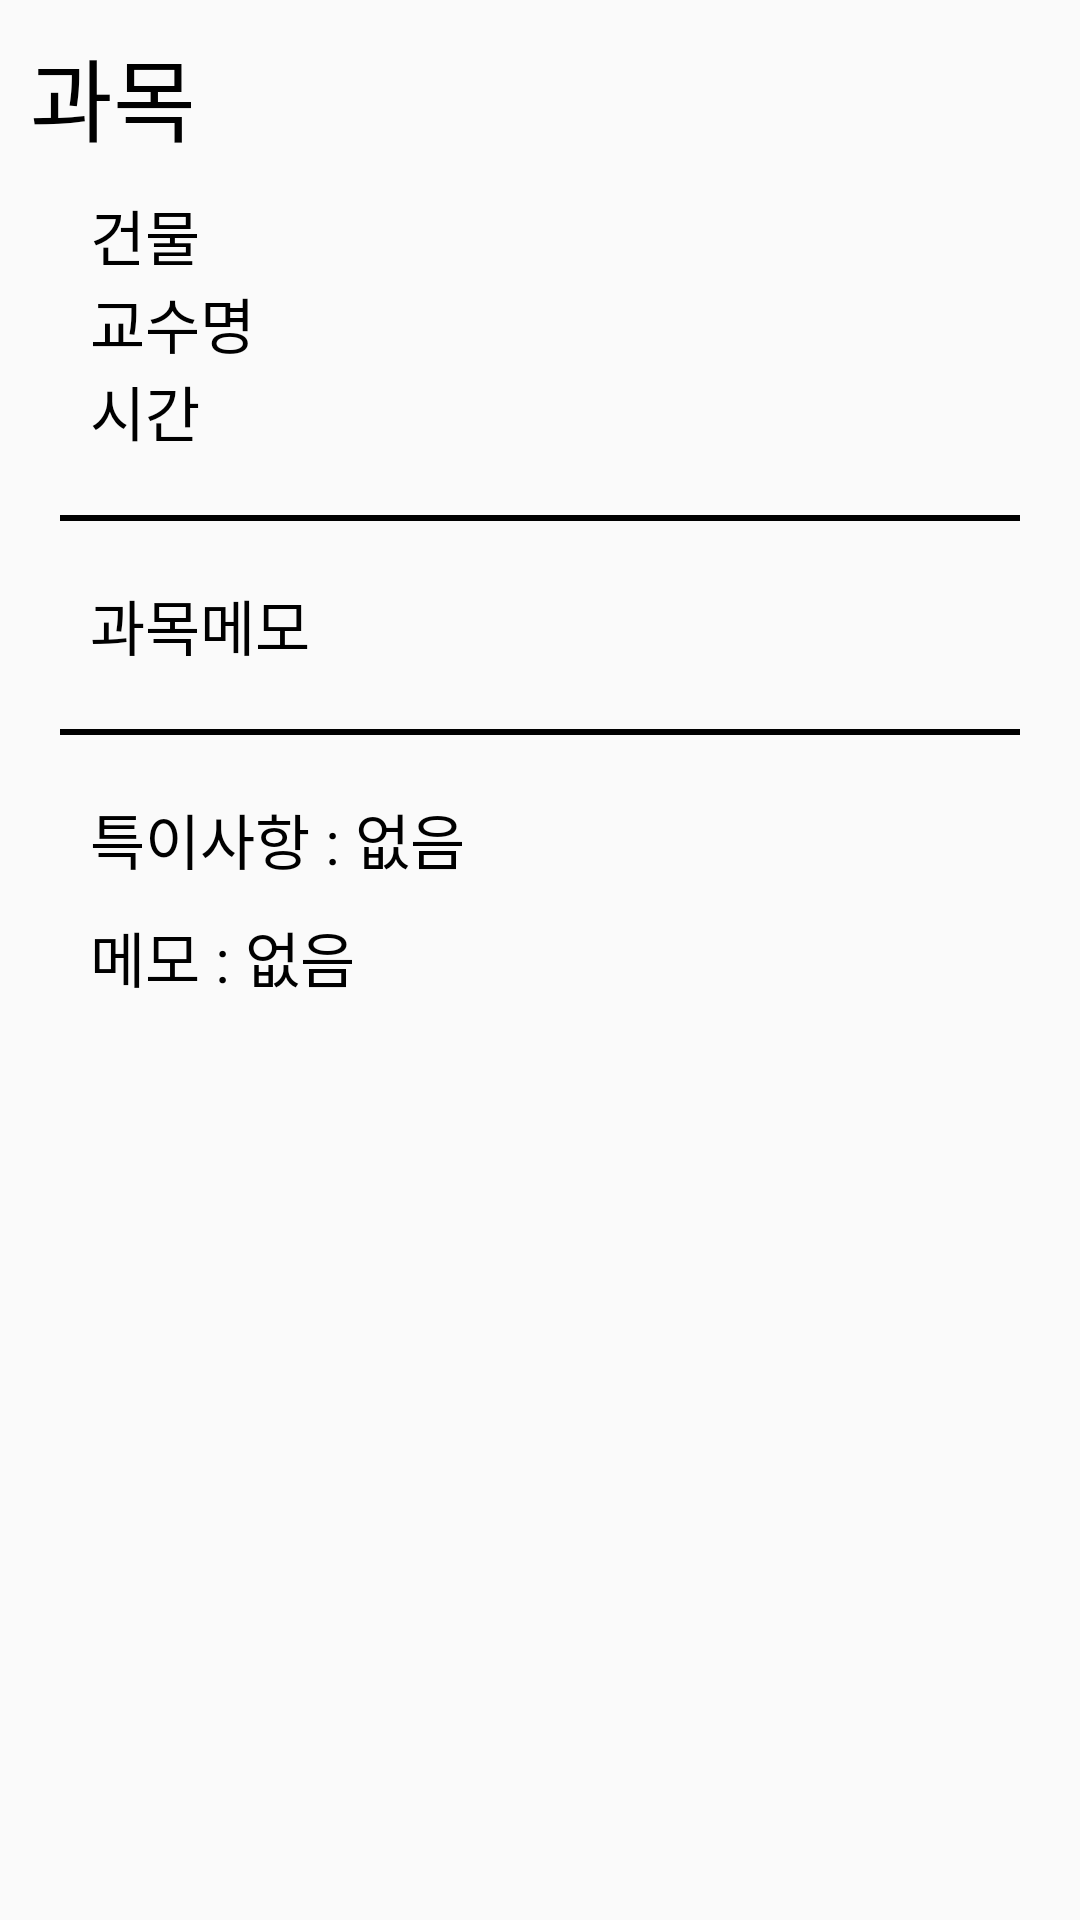

The Android layout XML behind this screen, and the referenced resources:
<!-- AndroidManifest.xml: application theme AppTheme -->
<!-- res/layout/activity_course.xml -->
<?xml version="1.0" encoding="utf-8"?>
<ScrollView xmlns:android="http://schemas.android.com/apk/res/android"
    android:layout_width="match_parent"
    android:layout_height="match_parent">
    <LinearLayout
        android:layout_width="match_parent"
        android:layout_height="wrap_content"
        android:orientation="vertical" >
        <TextView
            android:id="@+id/tv_courseName"
            android:layout_width="match_parent"
            android:layout_height="wrap_content"
            android:text="과목"
            android:textColor="#000000"
            android:textSize="30sp"
            android:layout_margin="10dp"/>
        <TextView
            android:id="@+id/tv_courseBuilding"
            android:layout_width="match_parent"
            android:layout_height="wrap_content"
            android:text="건물"
            android:textColor="#000000"
            android:textSize="20sp"
            android:layout_marginLeft="30dp"
            android:layout_marginRight="30dp"/>
        <TextView
            android:id="@+id/tv_courseProf"
            android:layout_width="match_parent"
            android:layout_height="wrap_content"
            android:text="교수명"
            android:textColor="#000000"
            android:textSize="20sp"
            android:layout_marginLeft="30dp"
            android:layout_marginRight="30dp"/>
        <TextView
            android:id="@+id/tv_courseTime"
            android:layout_width="match_parent"
            android:layout_height="wrap_content"
            android:text="시간"
            android:textColor="#000000"
            android:textSize="20sp"
            android:layout_marginLeft="30dp"
            android:layout_marginRight="30dp"/>
        <View
            android:layout_width="match_parent"
            android:layout_height="2dp"
            android:layout_margin="20dp"
            android:background="#000000" />
        <TextView
            android:layout_width="match_parent"
            android:layout_height="wrap_content"
            android:text="과목메모"
            android:textColor="#000000"
            android:textSize="20sp"
            android:layout_marginLeft="30dp"
            android:layout_marginRight="30dp" />
        <ListView
            android:id="@+id/lv_courseMemo"
            android:layout_width="match_parent"
            android:layout_height="wrap_content"
            android:layout_marginLeft="30dp"
            android:layout_marginRight="30dp"/>
        <View
            android:layout_width="match_parent"
            android:layout_height="2dp"
            android:layout_margin="20dp"
            android:background="#000000" />
        <LinearLayout
            android:layout_width="match_parent"
            android:layout_height="wrap_content"
            android:orientation="horizontal"
            android:layout_marginLeft="30dp"
            android:layout_marginRight="30dp">
            <TextView
                android:layout_width="wrap_content"
                android:layout_height="wrap_content"
                android:text="특이사항 : "
                android:textColor="#000000"
                android:textSize="20sp" />
            <TextView
                android:id="@+id/tv_uniqueMemo"
                android:layout_width="wrap_content"
                android:layout_height="wrap_content"
                android:text="없음"
                android:textColor="#000000"
                android:textSize="20sp"/>
        </LinearLayout>
        <LinearLayout
            android:layout_width="match_parent"
            android:layout_height="wrap_content"
            android:orientation="horizontal"
            android:layout_marginLeft="30dp"
            android:layout_marginRight="30dp"
            android:layout_marginTop="10dp">
            <TextView
                android:layout_width="wrap_content"
                android:layout_height="wrap_content"
                android:text="메모 : "
                android:textColor="#000000"
                android:textSize="20sp" />
            <TextView
                android:id="@+id/tv_normalMemo"
                android:layout_width="wrap_content"
                android:layout_height="wrap_content"
                android:text="없음"
                android:textColor="#000000"
                android:textSize="20sp"/>
        </LinearLayout>
    </LinearLayout>

</ScrollView>
<!-- resources referenced by this layout -->
<resources>
  <style name="AppTheme" parent="Theme.AppCompat.Light.NoActionBar">
          
          <item name="colorPrimary">@color/colorPrimary</item>
          <item name="colorPrimaryDark">#448AFF</item>
          <item name="colorAccent">@color/colorAccent</item>
  
          <item name="android:actionOverflowButtonStyle">@style/AppTheme.OverFlow</item>
      </style>
  <style name="AppTheme.OverFlow" parent="Widget.AppCompat.ActionButton.Overflow">
          <item name="android:tint">#ffffff</item>
          <item name="android:src">@drawable/ic_menu_white_24dp</item>
      </style>
  <!-- not gathered from this repository: default colours our renderer supplied (Android Studio template values) -->
  <color name="colorPrimary">#FF6200EE</color>
  <color name="colorAccent">#FF03DAC5</color>
</resources>
